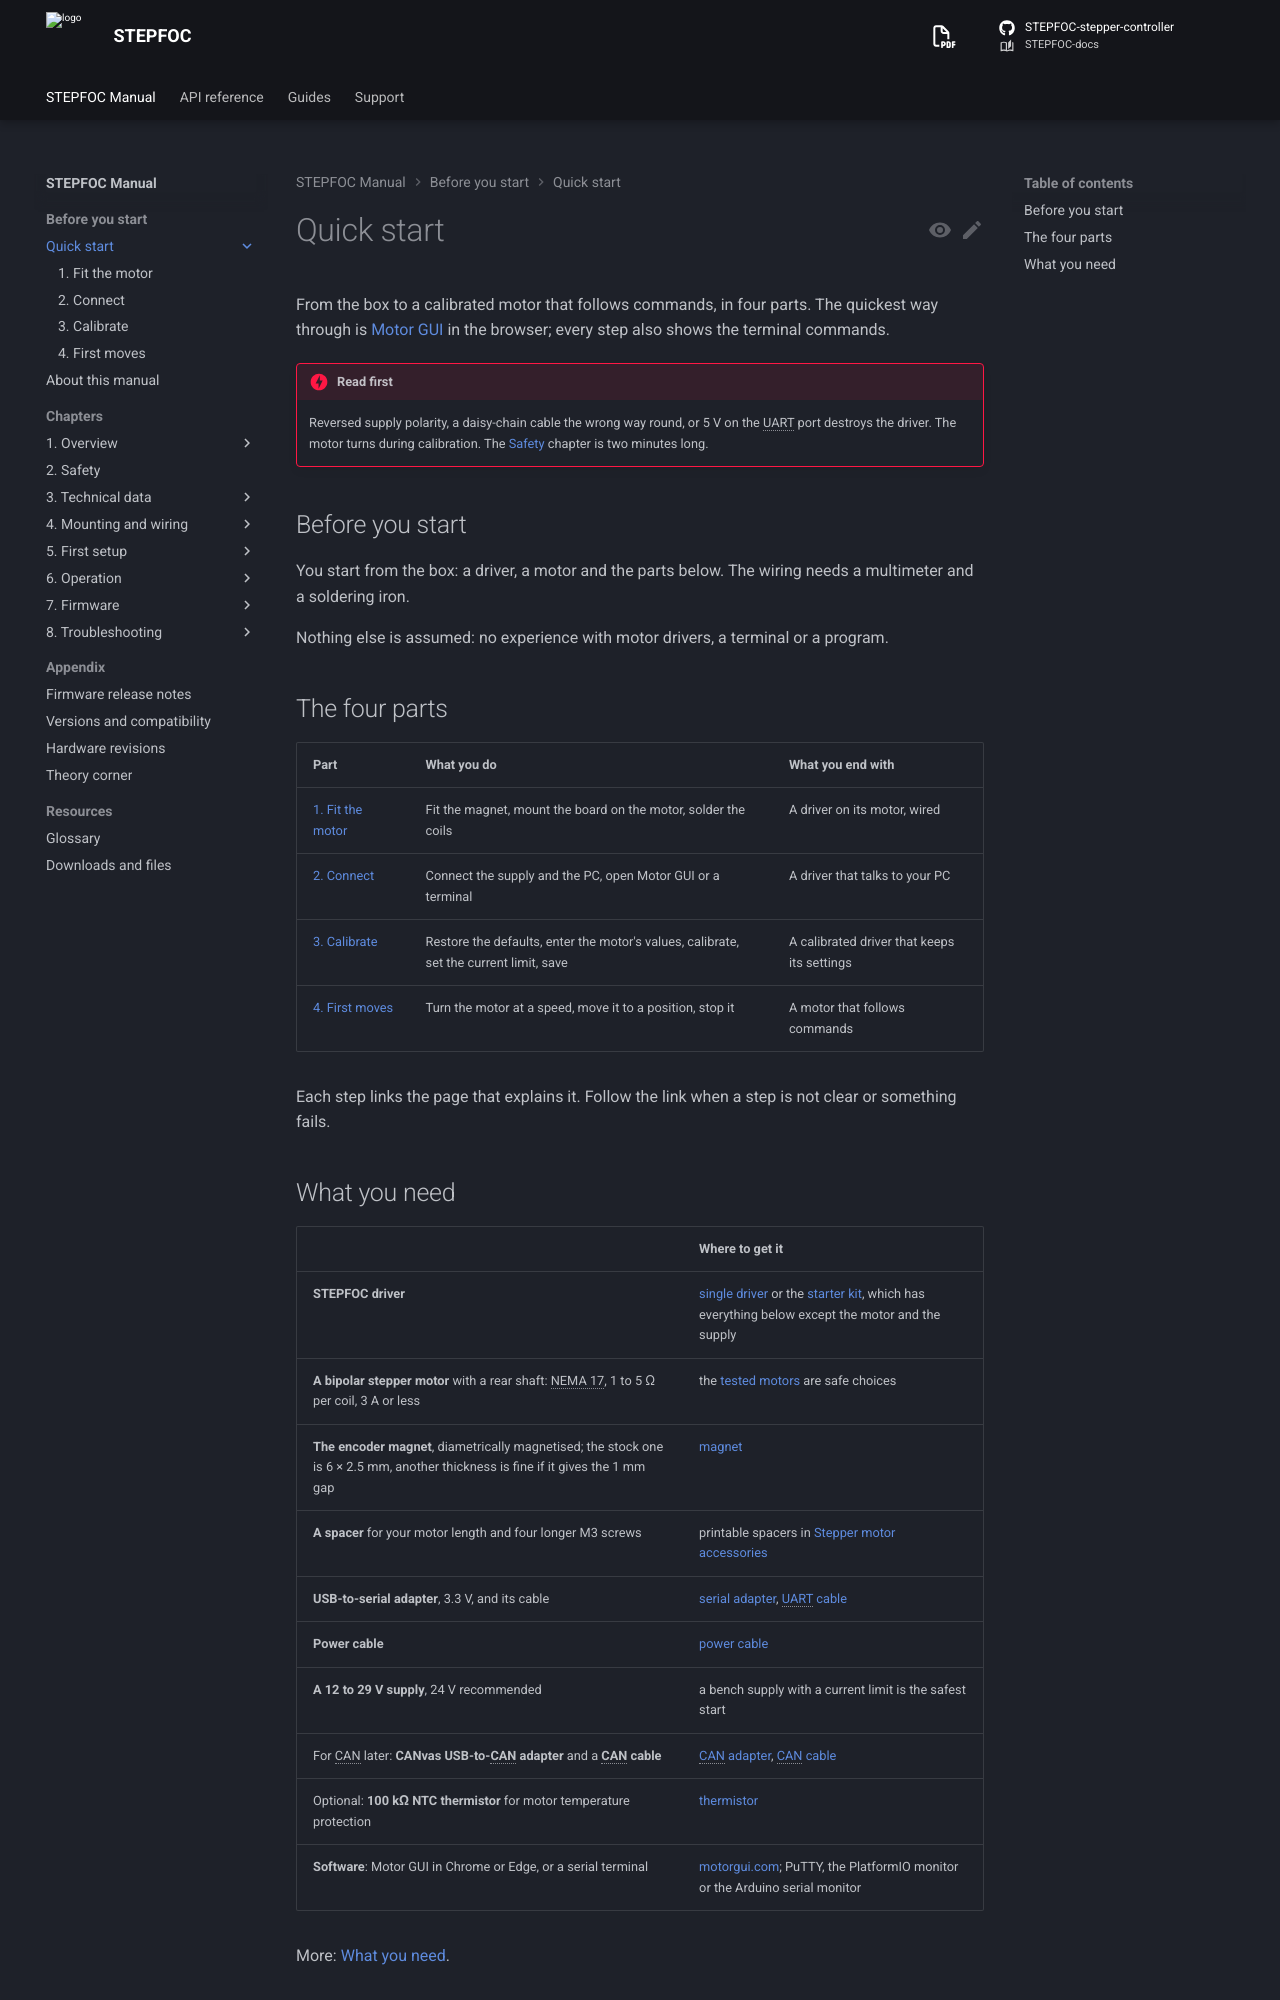

repository: Source-Robotics/STEPFOC-docs · page: 109/quick-start/index.html · generator: mkdocs

# Quick start

From the box to a calibrated motor that follows commands, in four parts. The quickest way through is
[Motor GUI](https://motorgui.com/) in the browser; every step also shows the terminal commands.

!!! danger "Read first"
    Reversed supply polarity, a daisy-chain cable the wrong way round, or 5 V on the UART port destroys the driver.
    The motor turns during calibration. The [Safety](../02-safety.md) chapter is two minutes long.

## Before you start

You start from the box: a driver, a motor and the parts below. The wiring needs a multimeter and a soldering iron.

Nothing else is assumed: no experience with motor drivers, a terminal or a program.

## The four parts

| Part | What you do | What you end with |
|---|---|---|
| [1. Fit the motor](1-motor.md) | Fit the magnet, mount the board on the motor, solder the coils | A driver on its motor, wired |
| [2. Connect](2-connect.md) | Connect the supply and the PC, open Motor GUI or a terminal | A driver that talks to your PC |
| [3. Calibrate](3-calibrate.md) | Restore the defaults, enter the motor's values, calibrate, set the current limit, save | A calibrated driver that keeps its settings |
| [4. First moves](4-first-moves.md) | Turn the motor at a speed, move it to a position, stop it | A motor that follows commands |

Each step links the page that explains it. Follow the link when a step is not clear or something fails.
